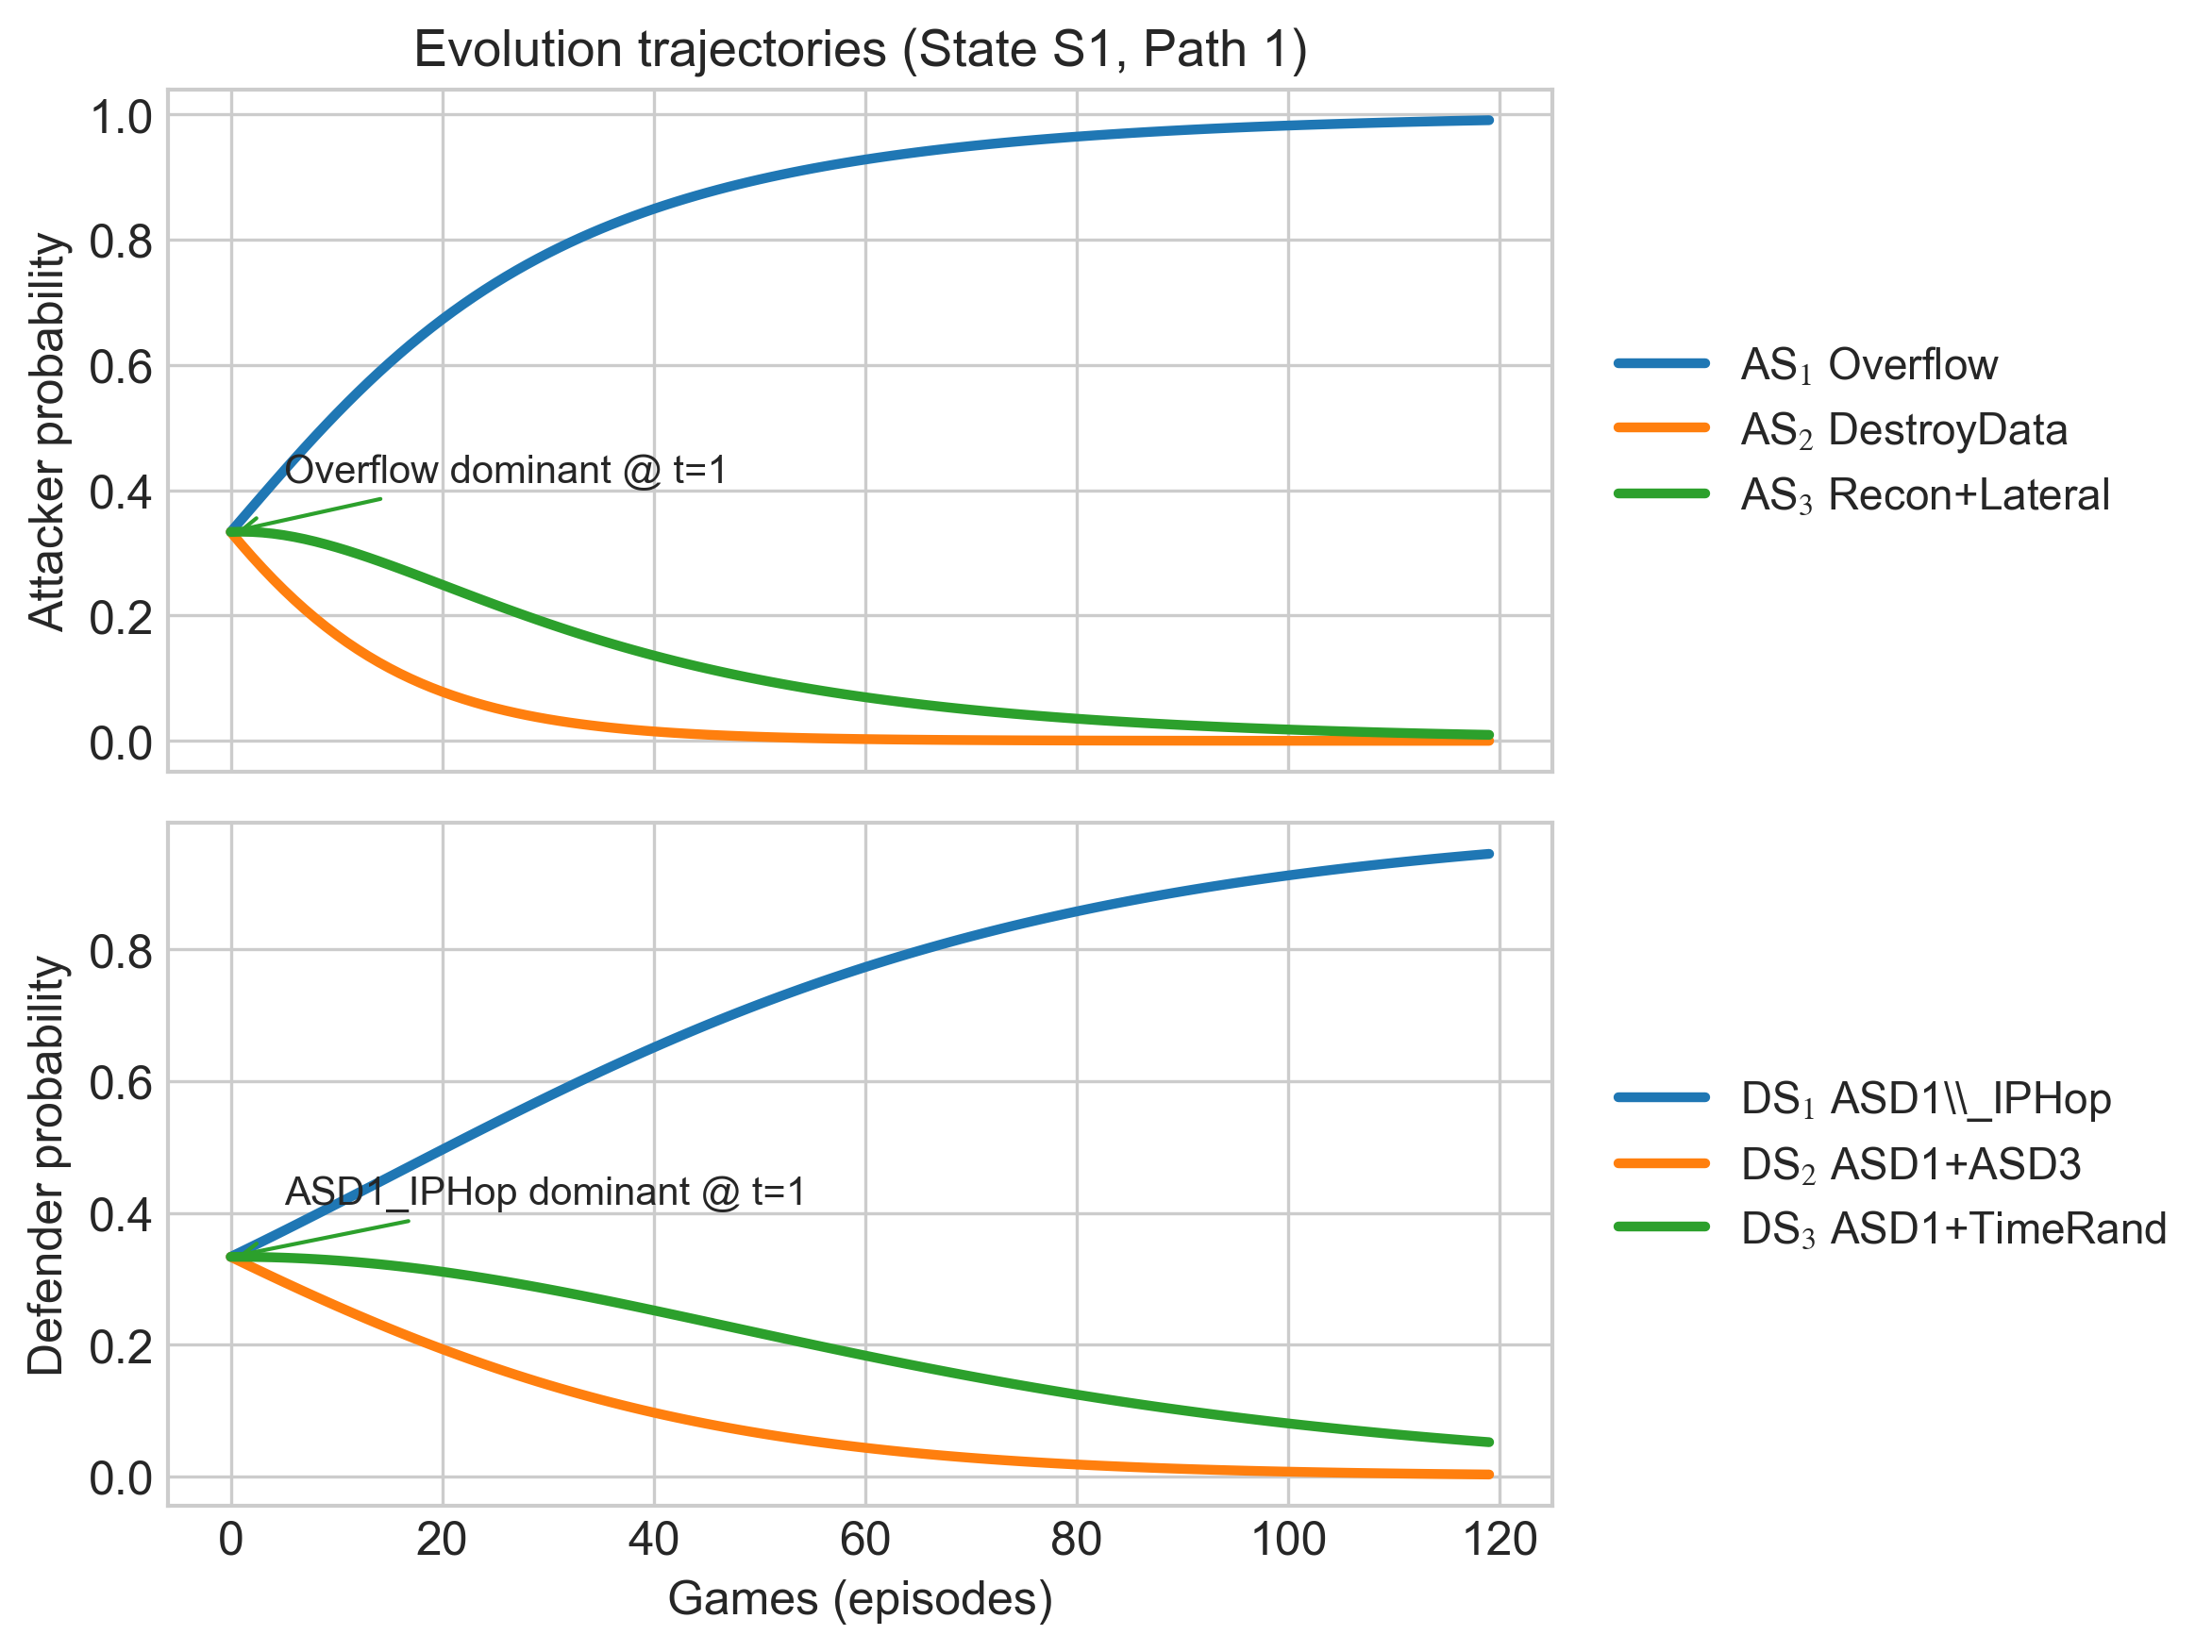

The data file committed next to this chart (first rows):
episods, GA1, GA2, GA3, GD1, GD2, GD3
1, 0.3333, 0.3333, 0.3333, 0.3333, 0.3333, 0.3333
2, 0.3529, 0.3133, 0.3338, 0.3411, 0.3256, 0.3333
3, 0.3725, 0.2941, 0.3334, 0.3489, 0.3179, 0.3332
4, 0.3920, 0.2756, 0.3324, 0.3568, 0.3102, 0.3329
5, 0.4114, 0.2580, 0.3306, 0.3648, 0.3026, 0.3326
6, 0.4306, 0.2411, 0.3283, 0.3728, 0.2951, 0.3321
7, 0.4495, 0.2251, 0.3254, 0.3809, 0.2877, 0.3315
8, 0.4682, 0.2099, 0.3219, 0.389, 0.2803, 0.3307
9, 0.4865, 0.1956, 0.3179, 0.3971, 0.273, 0.3299
10, 0.5045, 0.1820, 0.3136, 0.4053, 0.2658, 0.3289
11, 0.5220, 0.1692, 0.3088, 0.4135, 0.2587, 0.3278
12, 0.5392, 0.1571, 0.3037, 0.4217, 0.2517, 0.3266
13, 0.5559, 0.1458, 0.2983, 0.4299, 0.2448, 0.3253
14, 0.5721, 0.1352, 0.2926, 0.4382, 0.238, 0.3238
15, 0.5879, 0.1253, 0.2868, 0.4465, 0.2313, 0.3223
16, 0.6032, 0.1160, 0.2807, 0.4547, 0.2247, 0.3206
17, 0.6181, 0.1074, 0.2746, 0.463, 0.2182, 0.3188
18, 0.6324, 0.0993, 0.2683, 0.4713, 0.2118, 0.3169
19, 0.6463, 0.0918, 0.2619, 0.4796, 0.2055, 0.315
20, 0.6597, 0.0848, 0.2555, 0.4878, 0.1993, 0.3129
21, 0.6726, 0.0783, 0.2491, 0.4961, 0.1932, 0.3107
22, 0.6851, 0.0723, 0.2427, 0.5043, 0.1873, 0.3084
23, 0.6971, 0.0667, 0.2362, 0.5125, 0.1814, 0.3061
24, 0.7086, 0.0615, 0.2299, 0.5207, 0.1757, 0.3036
25, 0.7198, 0.0567, 0.2235, 0.5288, 0.1701, 0.3011
26, 0.7305, 0.0523, 0.2173, 0.5369, 0.1647, 0.2985
27, 0.7408, 0.0482, 0.2111, 0.5449, 0.1593, 0.2958
28, 0.7507, 0.0444, 0.2050, 0.5529, 0.1541, 0.293
29, 0.7602, 0.0409, 0.1990, 0.5609, 0.149, 0.2902
30, 0.7693, 0.0376, 0.1930, 0.5688, 0.144, 0.2873
31, 0.7781, 0.0346, 0.1873, 0.5766, 0.1391, 0.2843
32, 0.7865, 0.0319, 0.1816, 0.5844, 0.1343, 0.2813
33, 0.7946, 0.0293, 0.1760, 0.5921, 0.1297, 0.2782
34, 0.8024, 0.0270, 0.1706, 0.5997, 0.1252, 0.2751
35, 0.8099, 0.0248, 0.1653, 0.6073, 0.1208, 0.2719
36, 0.8170, 0.0229, 0.1601, 0.6148, 0.1165, 0.2687
37, 0.8239, 0.0210, 0.1551, 0.6222, 0.1124, 0.2654
38, 0.8305, 0.0193, 0.1502, 0.6296, 0.1083, 0.2621
39, 0.8369, 0.0178, 0.1454, 0.6368, 0.1044, 0.2588
40, 0.8429, 0.0163, 0.1407, 0.644, 0.1006, 0.2554
41, 0.8488, 0.0150, 0.1362, 0.6511, 0.09688, 0.252
42, 0.8544, 0.0138, 0.1318, 0.6581, 0.09329, 0.2486
43, 0.8598, 0.0127, 0.1275, 0.665, 0.0898, 0.2452
44, 0.8650, 0.0117, 0.1234, 0.6718, 0.08643, 0.2417
45, 0.8699, 0.0107, 0.1193, 0.6786, 0.08316, 0.2383
46, 0.8747, 0.0099, 0.1154, 0.6852, 0.07999, 0.2348
47, 0.8793, 0.0091, 0.1116, 0.6917, 0.07692, 0.2313
48, 0.8837, 0.0083, 0.1080, 0.6982, 0.07395, 0.2279
49, 0.8879, 0.0077, 0.1044, 0.7045, 0.07108, 0.2244
50, 0.8920, 0.0070, 0.1010, 0.7108, 0.06831, 0.2209
51, 0.8959, 0.0065, 0.0976, 0.717, 0.06562, 0.2174
52, 0.8997, 0.0059, 0.0944, 0.723, 0.06303, 0.214
53, 0.9033, 0.0055, 0.0913, 0.729, 0.06053, 0.2105
54, 0.9068, 0.0050, 0.0882, 0.7348, 0.05811, 0.2071
55, 0.9101, 0.0046, 0.0853, 0.7406, 0.05578, 0.2036
56, 0.9133, 0.0042, 0.0825, 0.7463, 0.05353, 0.2002
57, 0.9164, 0.0039, 0.0797, 0.7518, 0.05136, 0.1968
58, 0.9194, 0.0036, 0.0771, 0.7573, 0.04927, 0.1934
59, 0.9222, 0.0033, 0.0745, 0.7627, 0.04726, 0.1901
60, 0.9250, 0.0030, 0.0720, 0.768, 0.04531, 0.1867
... 60 more rows
